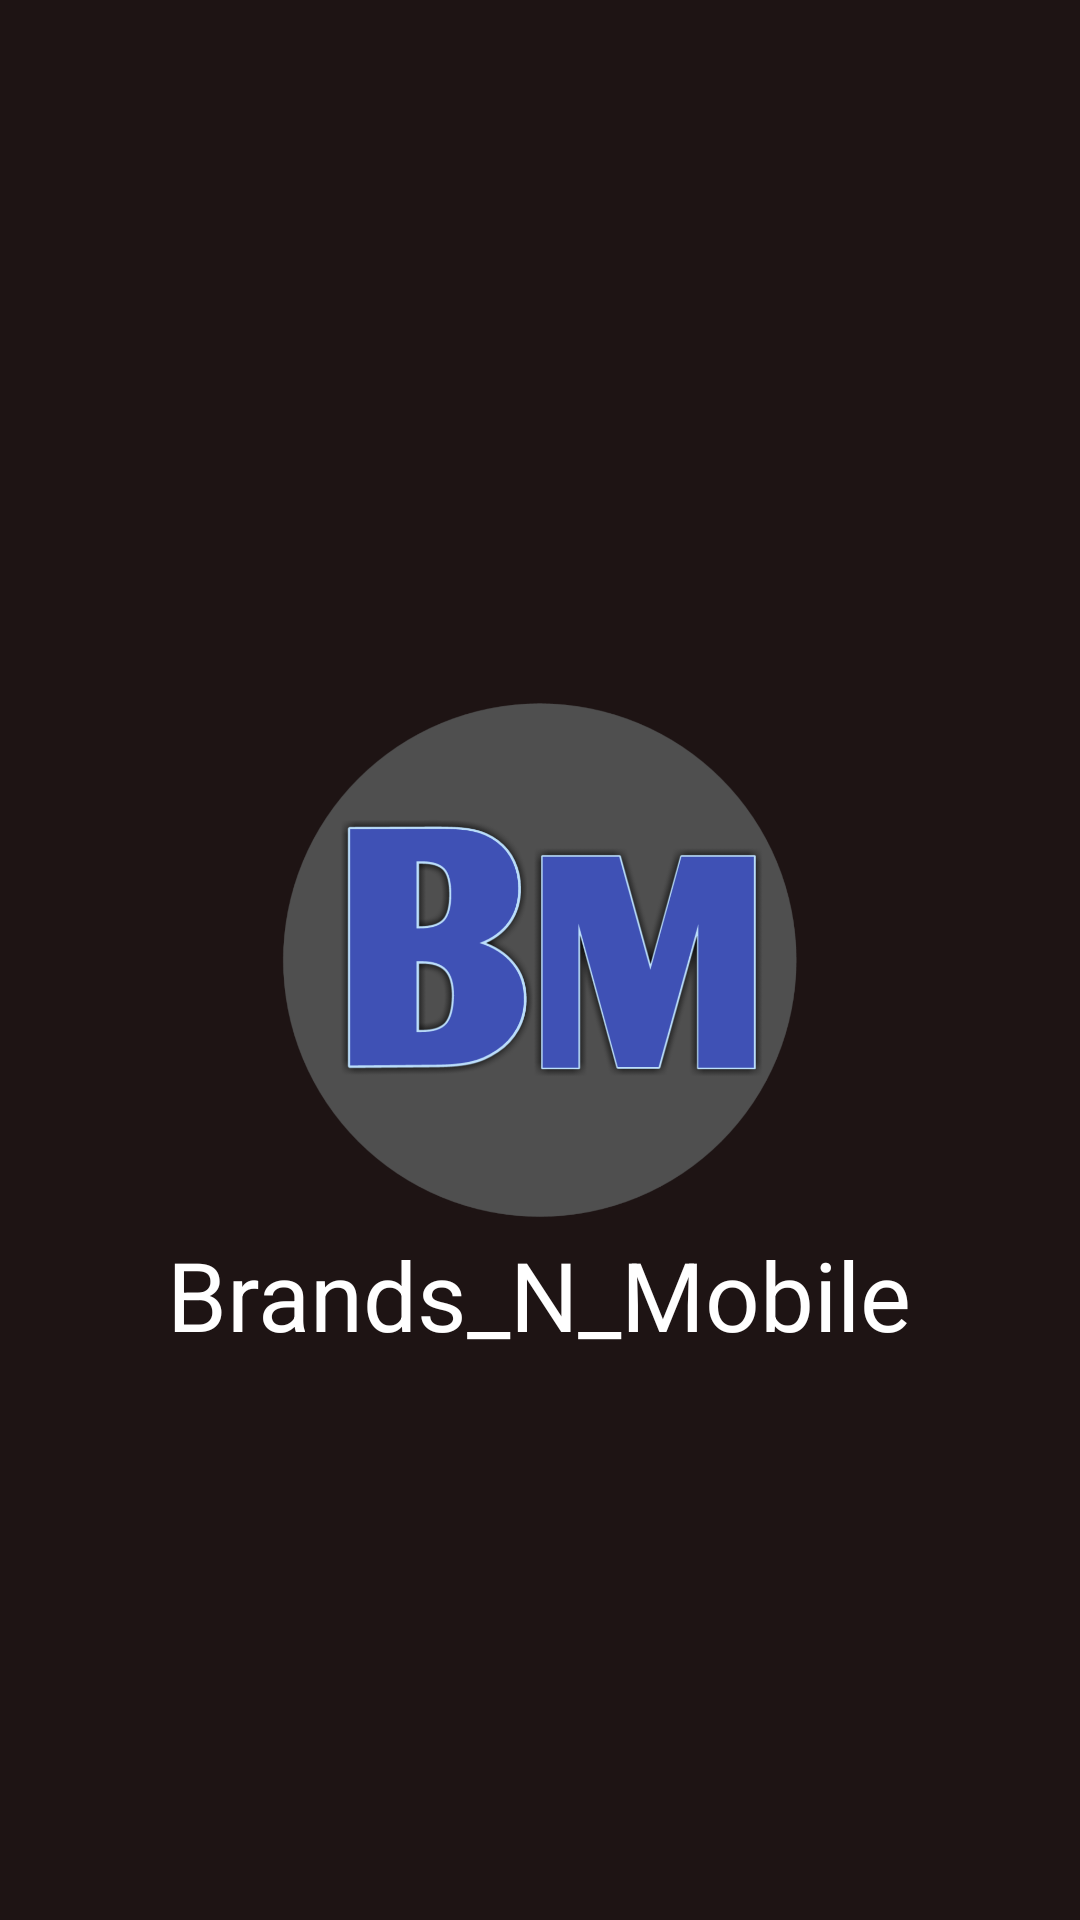

Produce the Android XML layout that renders to this screen, including the resource entries it uses.
<!-- AndroidManifest.xml: application theme Theme.BrandsnMobile -->
<!-- res/layout/activity_splash.xml -->
<?xml version="1.0" encoding="utf-8"?>
<RelativeLayout
    xmlns:app="http://schemas.android.com/apk/res-auto"
    xmlns:tools="http://schemas.android.com/tools"
    xmlns:android="http://schemas.android.com/apk/res/android"
    android:layout_width="match_parent"
    android:layout_height="match_parent"
    android:background="@color/colorBackground"
    tools:context=".SplashActivity">

    <ImageView
        android:layout_width="180dp"
        android:layout_height="180dp"
        android:layout_centerInParent="true"
        android:src="@drawable/logo"
        android:id="@+id/imgLogo"/>
    <TextView
        android:layout_width="wrap_content"
        android:layout_height="wrap_content"
        android:textSize="32sp"
        android:layout_below="@id/imgLogo"
        android:layout_centerHorizontal="true"
        android:text="@string/app_name"
        android:textColor="@color/white"/>

</RelativeLayout>
<!-- resources referenced by this layout -->
<resources>
  <color name="colorBackground">#1E1414</color>
  <color name="white">#FFFFFFFF</color>
  <!-- drawable logo: png bitmap (drawable, 96863 bytes) -->
  <string name="app_name">Brands_N_Mobile</string>
  <style name="Theme.BrandsnMobile" parent="Theme.MaterialComponents.DayNight.NoActionBar">
          
          <item name="colorPrimary">@color/purple_500</item>
          <item name="colorPrimaryVariant">@color/colorBackground</item>
          <item name="colorOnPrimary">@color/white</item>
          
          <item name="colorSecondary">@color/teal_200</item>
          <item name="colorSecondaryVariant">#BDFBFB</item>
          <item name="colorOnSecondary">@color/black</item>
          
          <item name="android:statusBarColor" tools:targetApi="l">?attr/colorPrimaryVariant</item>
          
      </style>
  <color name="purple_500">#FF6200EE</color>
  <color name="teal_200">#FF03DAC5</color>
  <color name="black">#FF000000</color>
</resources>
